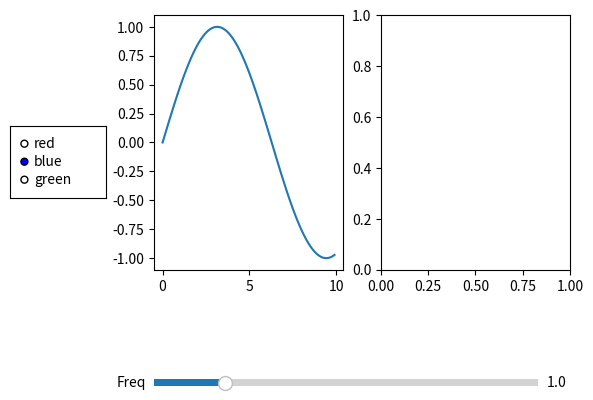

Source code (Python):
import numpy as np
import matplotlib.pyplot as plt
from matplotlib.widgets import Slider, RadioButtons

def get_sin(x, A = 1, w=1):
    y = A*np.sin(w*x)
    return y


def sliders_on_changed(val):
    axs[0].clear()
    axs[0].plot(x, get_sin(x, A=1, w=val))
    fig.canvas.draw_idle()
    return

x = np.arange(0, 10, 0.1)

fig, axs = plt.subplots(1,2)

[line] = axs[0].plot(x, get_sin(x, 1, 0.5))


fig.subplots_adjust(left=0.25, bottom=0.35)
ax = fig.add_axes([0.25, 0.1, 0.6, 0.03])


freq_slider = Slider(ax, 'Freq', 0.1, 5.0, valinit=1)
freq_slider.on_changed(sliders_on_changed)


ax = fig.add_axes([0.025, 0.5, 0.15, 0.15])
color_radios = RadioButtons(ax, ('red', 'blue', 'green'), active=1)

def color_on_clicked(label):
    line.set_color(label)
    fig.canvas.draw_idle()

color_radios.on_clicked(color_on_clicked)

plt.show()






